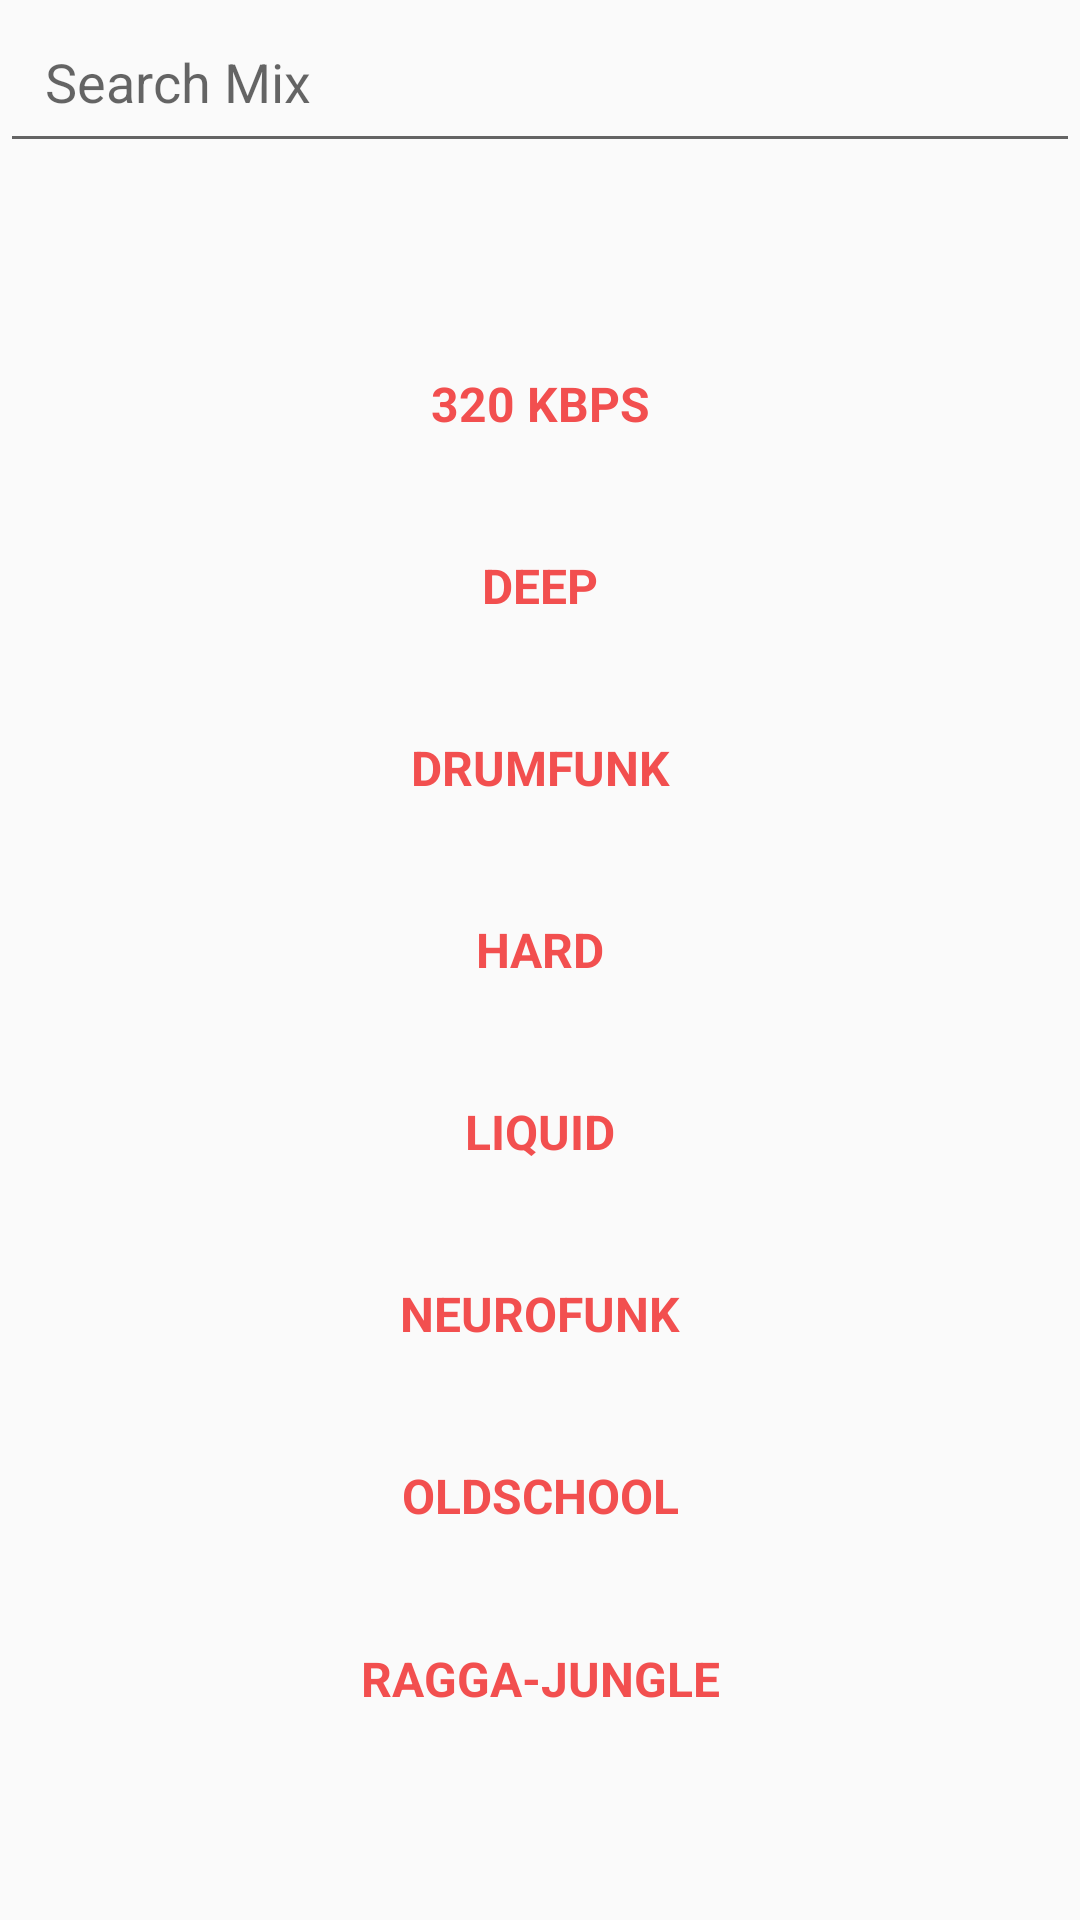

Android layout source for this screen:
<!-- AndroidManifest.xml: application theme AppTheme -->
<!-- res/layout/search_layout.xml -->
<?xml version="1.0" encoding="utf-8"?>
<LinearLayout xmlns:android="http://schemas.android.com/apk/res/android"
    android:layout_width="match_parent"
    android:layout_height="match_parent"
    android:orientation="vertical">

    <EditText
        android:id="@+id/search_edit_text"
        android:layout_width="match_parent"
        android:layout_height="wrap_content"
        android:imeOptions="actionSearch"
        android:padding="15dp"
        android:privateImeOptions="@string/search_mix"
        android:hint="@string/search_mix"
        android:singleLine="true" />

    <FrameLayout
        android:layout_width="match_parent"
        android:layout_height="match_parent">

        <TextView
            android:id="@+id/empty_view"
            android:layout_width="wrap_content"
            android:layout_height="wrap_content"
            android:layout_gravity="center"
            android:text="@string/no_results"
            android:textAllCaps="true"
            android:visibility="gone" />


        <android.support.v7.widget.RecyclerView
            android:id="@+id/mixes_recycler"
            android:layout_width="match_parent"
            android:layout_height="match_parent"
            android:scrollbars="vertical" />

        <LinearLayout
            android:id="@+id/categories_panel"
            android:layout_width="match_parent"
            android:layout_height="match_parent"
            android:layout_gravity="center"
            android:orientation="vertical"
            android:paddingBottom="50dp"
            android:paddingTop="50dp"
            android:visibility="visible">

            <TextView
                android:id="@+id/_320_kbps"
                style="@style/Category"
                android:tag="@string/_320_kbps"
                android:text="@string/_320_kbps" />

            <TextView
                android:id="@+id/deep"
                style="@style/Category"
                android:tag="@string/deep"
                android:text="@string/deep" />

            <TextView
                android:id="@+id/drumfunk"
                style="@style/Category"
                android:tag="@string/drumfunk"
                android:text="@string/drumfunk" />

            <TextView
                android:id="@+id/hard"
                style="@style/Category"
                android:tag="@string/hard"
                android:text="@string/hard" />

            <TextView
                android:id="@+id/liquid"
                style="@style/Category"
                android:tag="@string/liquid"
                android:text="@string/liquid" />

            <TextView
                android:id="@+id/neurofunk"
                style="@style/Category"
                android:tag="@string/neurofunk"
                android:text="@string/neurofunk" />

            <TextView
                android:id="@+id/oldschool"
                style="@style/Category"
                android:tag="@string/oldschool"
                android:text="@string/oldschool" />

            <TextView
                android:id="@+id/ragga_jungle"
                style="@style/Category"
                android:tag="@string/ragga_jungle"
                android:text="@string/ragga_jungle" />

        </LinearLayout>


    </FrameLayout>

</LinearLayout>
<!-- resources referenced by this layout -->
<resources>
  <string name="_320_kbps">320 kbps</string>
  <string name="deep">deep</string>
  <string name="drumfunk">drumfunk</string>
  <string name="hard">hard</string>
  <string name="liquid">liquid</string>
  <string name="neurofunk">neurofunk</string>
  <string name="no_results">No results</string>
  <string name="oldschool">oldschool</string>
  <string name="ragga_jungle">ragga-jungle</string>
  <string name="search_mix">Search Mix</string>
  <style name="Category">
          <item name="android:clickable">true</item>
          <item name="android:gravity">center</item>
          <item name="android:background">?android:attr/selectableItemBackground</item>
          <item name="android:layout_weight">1</item>
          <item name="android:textSize">16sp</item>
          <item name="android:fontFamily">roboto-regular</item>
          <item name="android:textStyle">bold</item>
          <item name="android:textColor">@color/colorPrimary</item>
          <item name="android:layout_width">match_parent</item>
          <item name="android:layout_height">0dp</item>
          <item name="android:textAllCaps">true</item>
      </style>
  <style name="AppTheme" parent="Theme.AppCompat.Light.DarkActionBar" />
  <color name="colorPrimary">#f24f4f</color>
</resources>
